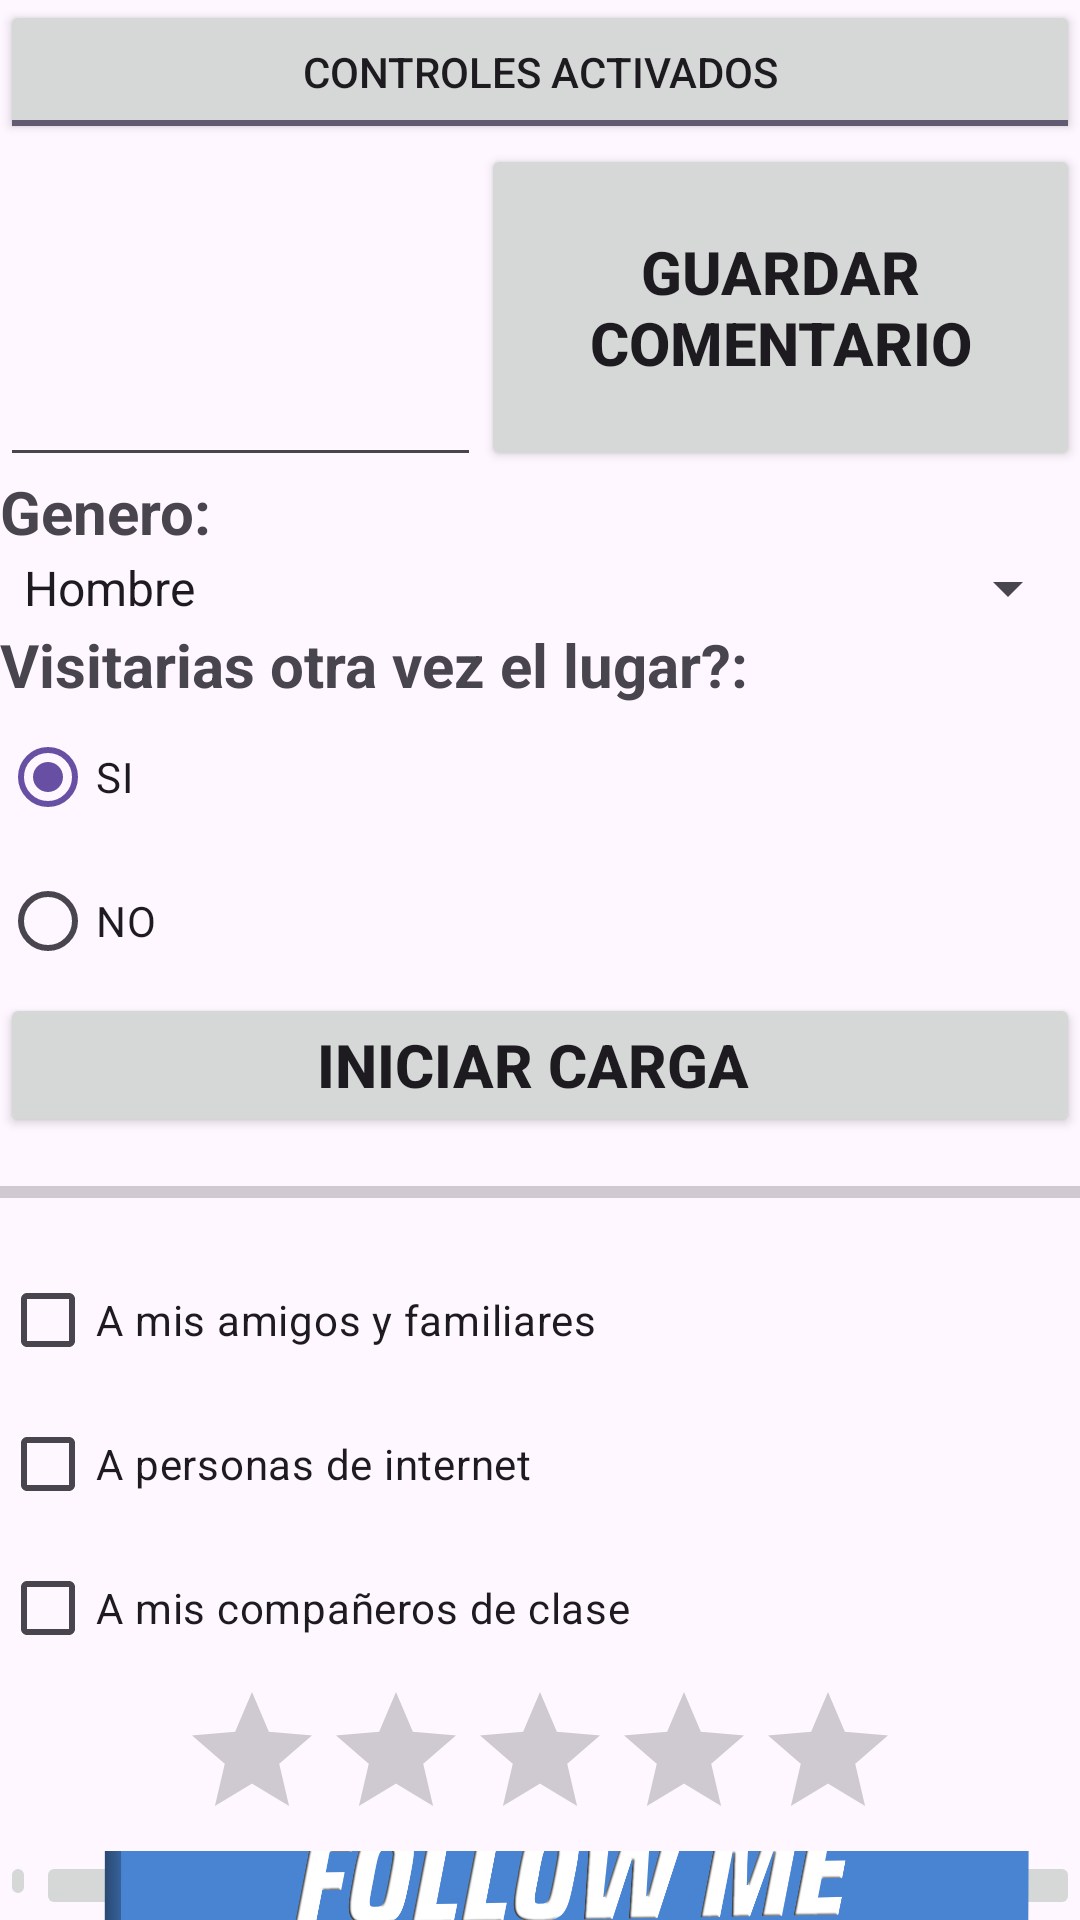

Layout XML and referenced resources for this Android screen:
<!-- AndroidManifest.xml: application theme Theme.Myapple10 -->
<!-- res/layout/activity_despuescali.xml -->
<?xml version="1.0" encoding="utf-8"?>
<LinearLayout xmlns:android="http://schemas.android.com/apk/res/android"
    xmlns:app="http://schemas.android.com/apk/res-auto"
    xmlns:tools="http://schemas.android.com/tools"
    android:layout_width="match_parent"
    android:layout_height="match_parent"
    android:layout_gravity="center"
    android:layout_margin="15dp"
    android:onClick="antescali"
    android:orientation="vertical"
    tools:context=".Despuescali">

    <ToggleButton
        android:id="@+id/tb1"
        android:layout_width="match_parent"
        android:layout_height="wrap_content"
        android:checked="true"
        android:text="ToggleButton"
        android:textOff="Controles Desactivados"
        android:textOn="Controles Activados" />

    <LinearLayout
        android:layout_width="match_parent"
        android:layout_height="wrap_content"
        android:orientation="horizontal">

        <EditText
            android:id="@+id/mte"
            android:layout_width="wrap_content"
            android:layout_height="109dp"
            android:layout_weight="1"
            android:ems="10"
            android:gravity="start|top"
            android:inputType="textMultiLine"
            tools:ignore="SpeakableTextPresentCheck" />

        <Button
            android:id="@+id/btn15"
            android:layout_width="wrap_content"
            android:layout_height="match_parent"
            android:layout_weight="1"
            android:text="Guardar comentario"
            android:textAlignment="center"
            android:textSize="20sp"
            android:textStyle="bold" />

    </LinearLayout>

    <TextView
        android:id="@+id/textView4"
        android:layout_width="match_parent"
        android:layout_height="wrap_content"
        android:text="Genero:"
        android:textAlignment="textStart"
        android:textSize="20sp"
        android:textStyle="bold" />

    <Spinner
        android:id="@+id/spinnerGnero"
        android:layout_width="match_parent"
        android:layout_height="wrap_content"
        android:entries="@array/Genero"
        tools:ignore="TouchTargetSizeCheck" />

    <TextView
        android:id="@+id/textView8"
        android:layout_width="match_parent"
        android:layout_height="wrap_content"
        android:text="Visitarias otra vez el lugar?:"
        android:textAlignment="textStart"
        android:textSize="20sp"
        android:textStyle="bold" />

    <RadioGroup
        android:layout_width="match_parent"
        android:layout_height="wrap_content">

        <RadioButton
            android:id="@+id/rb1"
            android:layout_width="match_parent"
            android:layout_height="wrap_content"
            android:checked="true"
            android:text="SI" />

        <RadioButton
            android:id="@+id/rb2"
            android:layout_width="match_parent"
            android:layout_height="wrap_content"
            android:text="NO" />


    </RadioGroup>

    <Button
        android:id="@+id/btn13"
        android:layout_width="match_parent"
        android:layout_height="wrap_content"
        android:onClick="cargabarra"
        android:text="Iniciar Carga "
        android:textAlignment="center"
        android:textSize="20sp"
        android:textStyle="bold" />

    <ProgressBar
        android:id="@+id/pb"
        style="?android:attr/progressBarStyleHorizontal"
        android:layout_width="match_parent"
        android:layout_height="37dp" />

    <CheckBox
        android:id="@+id/cb1"
        android:layout_width="match_parent"
        android:layout_height="wrap_content"
        android:text="A mis amigos y familiares" />

    <CheckBox
        android:id="@+id/cb2"
        android:layout_width="match_parent"
        android:layout_height="wrap_content"
        android:text="A personas de internet" />

    <CheckBox
        android:id="@+id/cb3"
        android:layout_width="match_parent"
        android:layout_height="wrap_content"
        android:text="A mis compañeros de clase" />


    <RatingBar
        android:id="@+id/be"
        android:layout_width="wrap_content"
        android:layout_height="wrap_content"
        android:layout_gravity="center"
        android:numStars="5" />

    <LinearLayout
        android:layout_width="match_parent"
        android:layout_height="match_parent"
        android:orientation="horizontal">

        <ImageButton
            android:id="@+id/btn18"
            android:layout_width="wrap_content"
            android:layout_height="wrap_content"
            android:layout_weight="1"
            android:onClick="antescali"
            android:scaleType="centerCrop"
            app:srcCompat="@drawable/enviar"
            tools:ignore="SpeakableTextPresentCheck" />

        <ImageButton
            android:id="@+id/btn19"
            android:layout_width="wrap_content"
            android:layout_height="wrap_content"
            android:layout_weight="1"
            android:onClick="redesM"
            android:scaleType="centerCrop"
            app:srcCompat="@drawable/foll"
            tools:ignore="SpeakableTextPresentCheck" />
    </LinearLayout>


</LinearLayout>
<!-- resources referenced by this layout -->
<resources>
  <string-array name="Genero">
          <item>Hombre</item>
          <item>Mujer</item>
      </string-array>
  <!-- drawable foll: png bitmap (drawable, 71630 bytes) -->
  <style name="Theme.Myapple10" parent="Base.Theme.Myapple10" />
  <style name="Base.Theme.Myapple10" parent="Theme.Material3.DayNight.NoActionBar">
          
          
      </style>
</resources>
